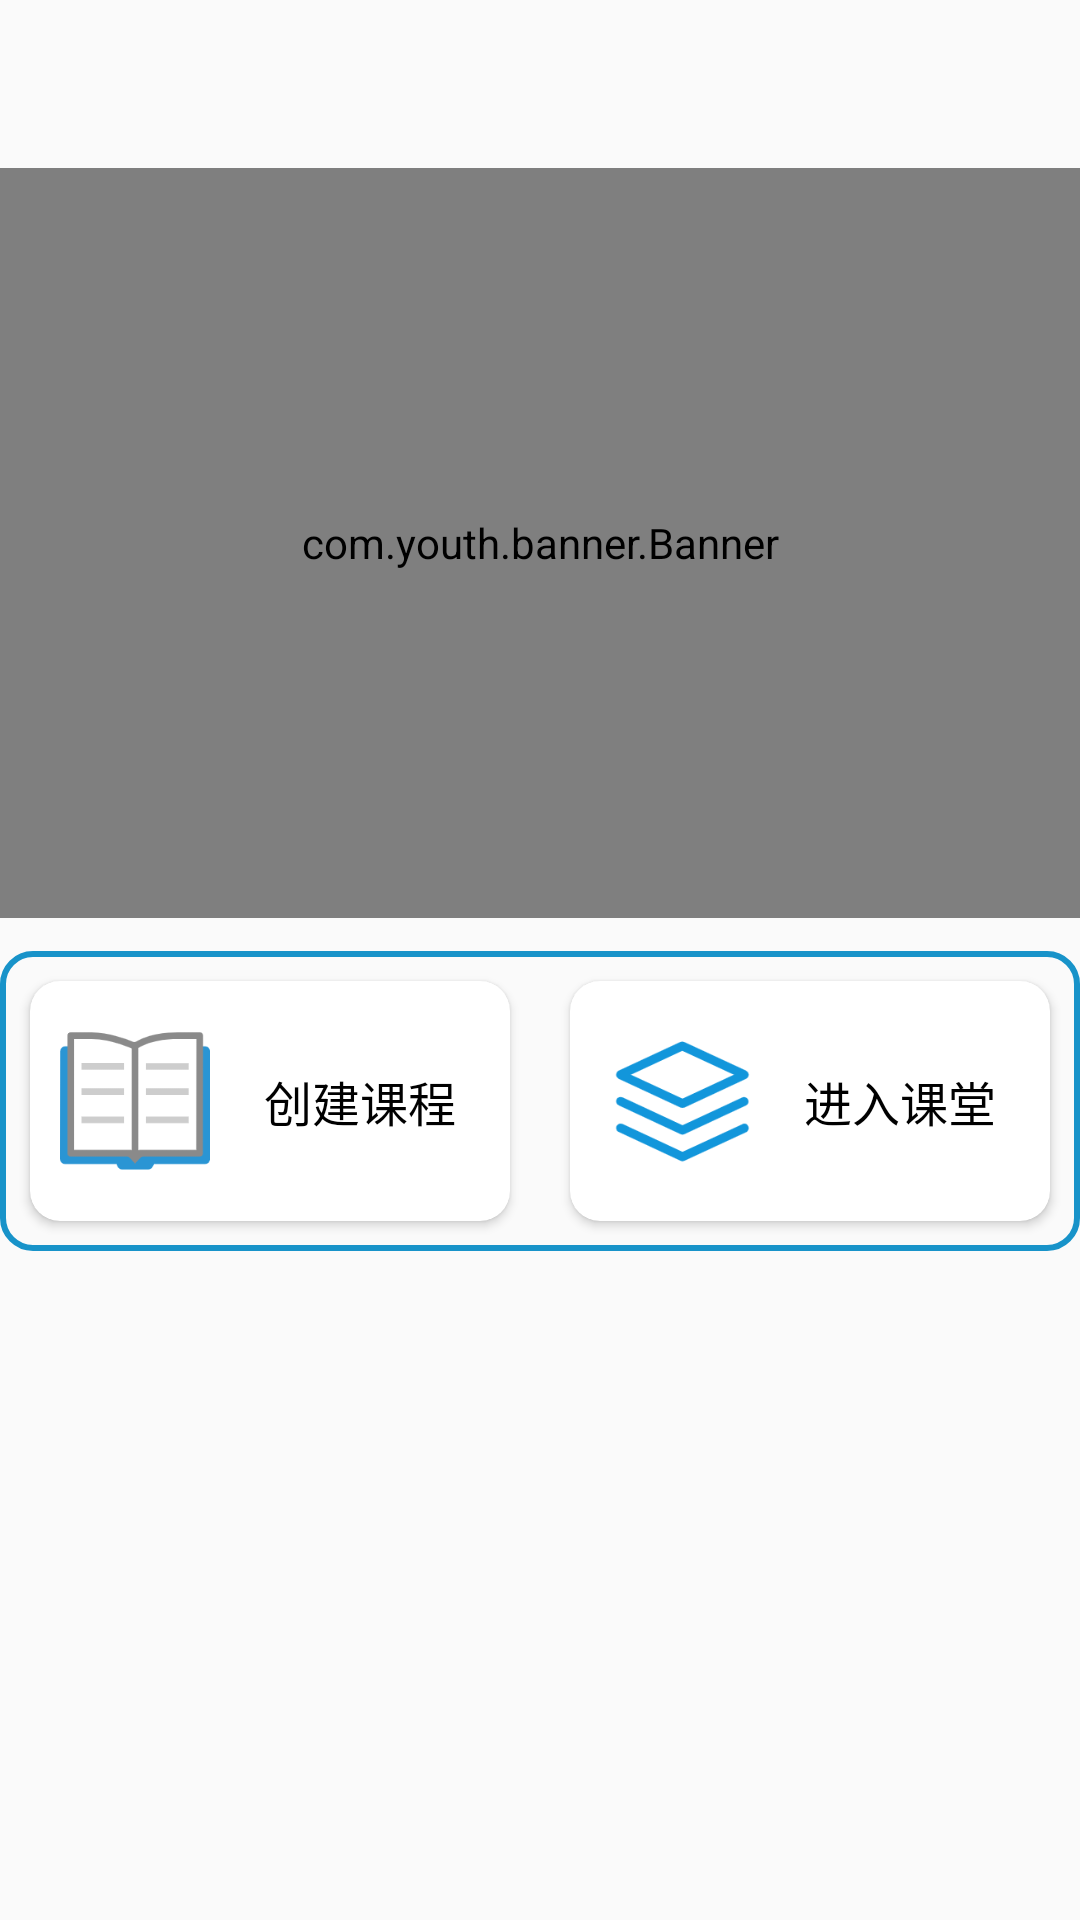

Produce the Android XML layout that renders to this screen, including the resource entries it uses.
<!-- AndroidManifest.xml: application theme Theme.Sign -->
<!-- res/layout/fragment_teacher__home.xml -->
<?xml version="1.0" encoding="utf-8"?>
<LinearLayout xmlns:android="http://schemas.android.com/apk/res/android"
    xmlns:tools="http://schemas.android.com/tools"
    android:layout_width="match_parent"
    android:layout_height="match_parent"
    xmlns:custom="http://schemas.android.com/apk/res-auto"
    tools:context=".ui.fragment.Teacher_HomeFragment"
    android:orientation="vertical">

    <com.youth.banner.Banner
        android:layout_marginTop="?attr/actionBarSize"
        android:id="@+id/banner"
        android:layout_width="match_parent"
        android:layout_height="250dp"
        custom:indicator_height="5dp"
        custom:indicator_margin="5dp"
        custom:indicator_width="5dp"
        custom:title_height="20dp"
        custom:title_textcolor="@color/white"
        custom:title_textsize="16sp"/>

    <View
        android:layout_width="match_parent"
        android:layout_height="1dp"
        android:background="@color/divider"/>

    <LinearLayout
        android:layout_marginTop="10dp"
        android:layout_width="match_parent"
        android:layout_height="wrap_content"
        android:orientation="horizontal"
        xmlns:app="http://schemas.android.com/apk/res-auto"
        android:background="@drawable/shape"
        android:gravity="center">

        <com.google.android.material.card.MaterialCardView
            android:id="@+id/Teacher_home_card1"
            android:layout_marginTop="10dp"
            android:layout_marginBottom="10dp"
            android:layout_width="160dp"
            android:background="#00000000"
            custom:cardCornerRadius="10dp"
            android:layout_height="80dp">

            <ImageView
                android:layout_marginLeft="10dp"
                android:layout_width="50dp"
                android:layout_height="50dp"
                android:src="@drawable/home1"
                android:background="@drawable/shape1"
                android:layout_gravity="center_vertical"/>

            <TextView
                android:layout_width="wrap_content"
                android:layout_height="wrap_content"
                android:text="创建课程"
                android:layout_gravity="center"
                android:layout_marginLeft="30dp"
                android:textSize="16sp"
                android:textColor="@color/black"/>




        </com.google.android.material.card.MaterialCardView>

        <com.google.android.material.card.MaterialCardView
            android:id="@+id/Teacher_home_card2"
            android:layout_marginTop="10dp"
            android:layout_marginLeft="20dp"
            android:layout_marginBottom="10dp"
            android:layout_width="160dp"
            custom:cardCornerRadius="10dp"
            android:layout_height="80dp">

            <ImageView
                android:layout_marginLeft="10dp"
                android:layout_width="55dp"
                android:layout_height="55dp"
                android:src="@drawable/home2"
                android:scaleType="fitXY"
                android:layout_gravity="center_vertical"/>

            <TextView
                android:layout_width="wrap_content"
                android:layout_height="wrap_content"
                android:text="进入课堂"
                android:layout_gravity="center"
                android:layout_marginLeft="30dp"
                android:textSize="16sp"
                android:textColor="@color/black"/>

        </com.google.android.material.card.MaterialCardView>
    </LinearLayout>

</LinearLayout>
<!-- resources referenced by this layout -->
<resources>
  <!-- drawable home1: png bitmap (drawable, 5928 bytes) -->
  <!-- drawable home2: png bitmap (drawable, 8952 bytes) -->
  <!-- drawable shape (drawable) -->
  <?xml version="1.0" encoding="utf-8"?>
  <shape xmlns:android="http://schemas.android.com/apk/res/android">
      <solid
          android:color="#00000000"/>
  
      <corners
          android:topLeftRadius="10dp"
          android:topRightRadius="10dp"
          android:bottomRightRadius="10dp"
          android:bottomLeftRadius="10dp"/>
  
      <stroke
          android:width="2dp"
          android:color="#1893C9" />
  
  </shape>
  <!-- drawable shape1 (drawable) -->
  <?xml version="1.0" encoding="utf-8"?>
  <shape xmlns:android="http://schemas.android.com/apk/res/android">
      <solid
          android:color="@color/white"/>
  
      <corners
          android:topLeftRadius="10dp"
          android:topRightRadius="10dp"
          android:bottomRightRadius="10dp"
          android:bottomLeftRadius="10dp"/>
  
      <stroke
          android:width="1dp"
          android:color="#00000000"/>
  
  </shape>
  <style name="Theme.Sign" parent="Theme.AppCompat.Light.NoActionBar">
          
          <item name="colorPrimary">@color/purple_500</item>
          <item name="colorPrimaryVariant">@color/purple_700</item>
          <item name="colorOnPrimary">@color/white</item>
          
          <item name="colorSecondary">@color/teal_200</item>
          <item name="colorSecondaryVariant">@color/teal_700</item>
          <item name="colorOnSecondary">@color/black</item>
          
          <item name="android:statusBarColor" tools:targetApi="l">?attr/colorPrimaryVariant</item>
          
      </style>
  <!-- not gathered from this repository: default colours our renderer supplied (Android Studio template values) -->
  <color name="purple_500">#FF6200EE</color>
  <color name="purple_700">#FF3700B3</color>
  <color name="teal_200">#FF03DAC5</color>
  <color name="teal_700">#FF018786</color>
  <color name="black">#FF000000</color>
  <color name="white">#FFFFFFFF</color>
</resources>
